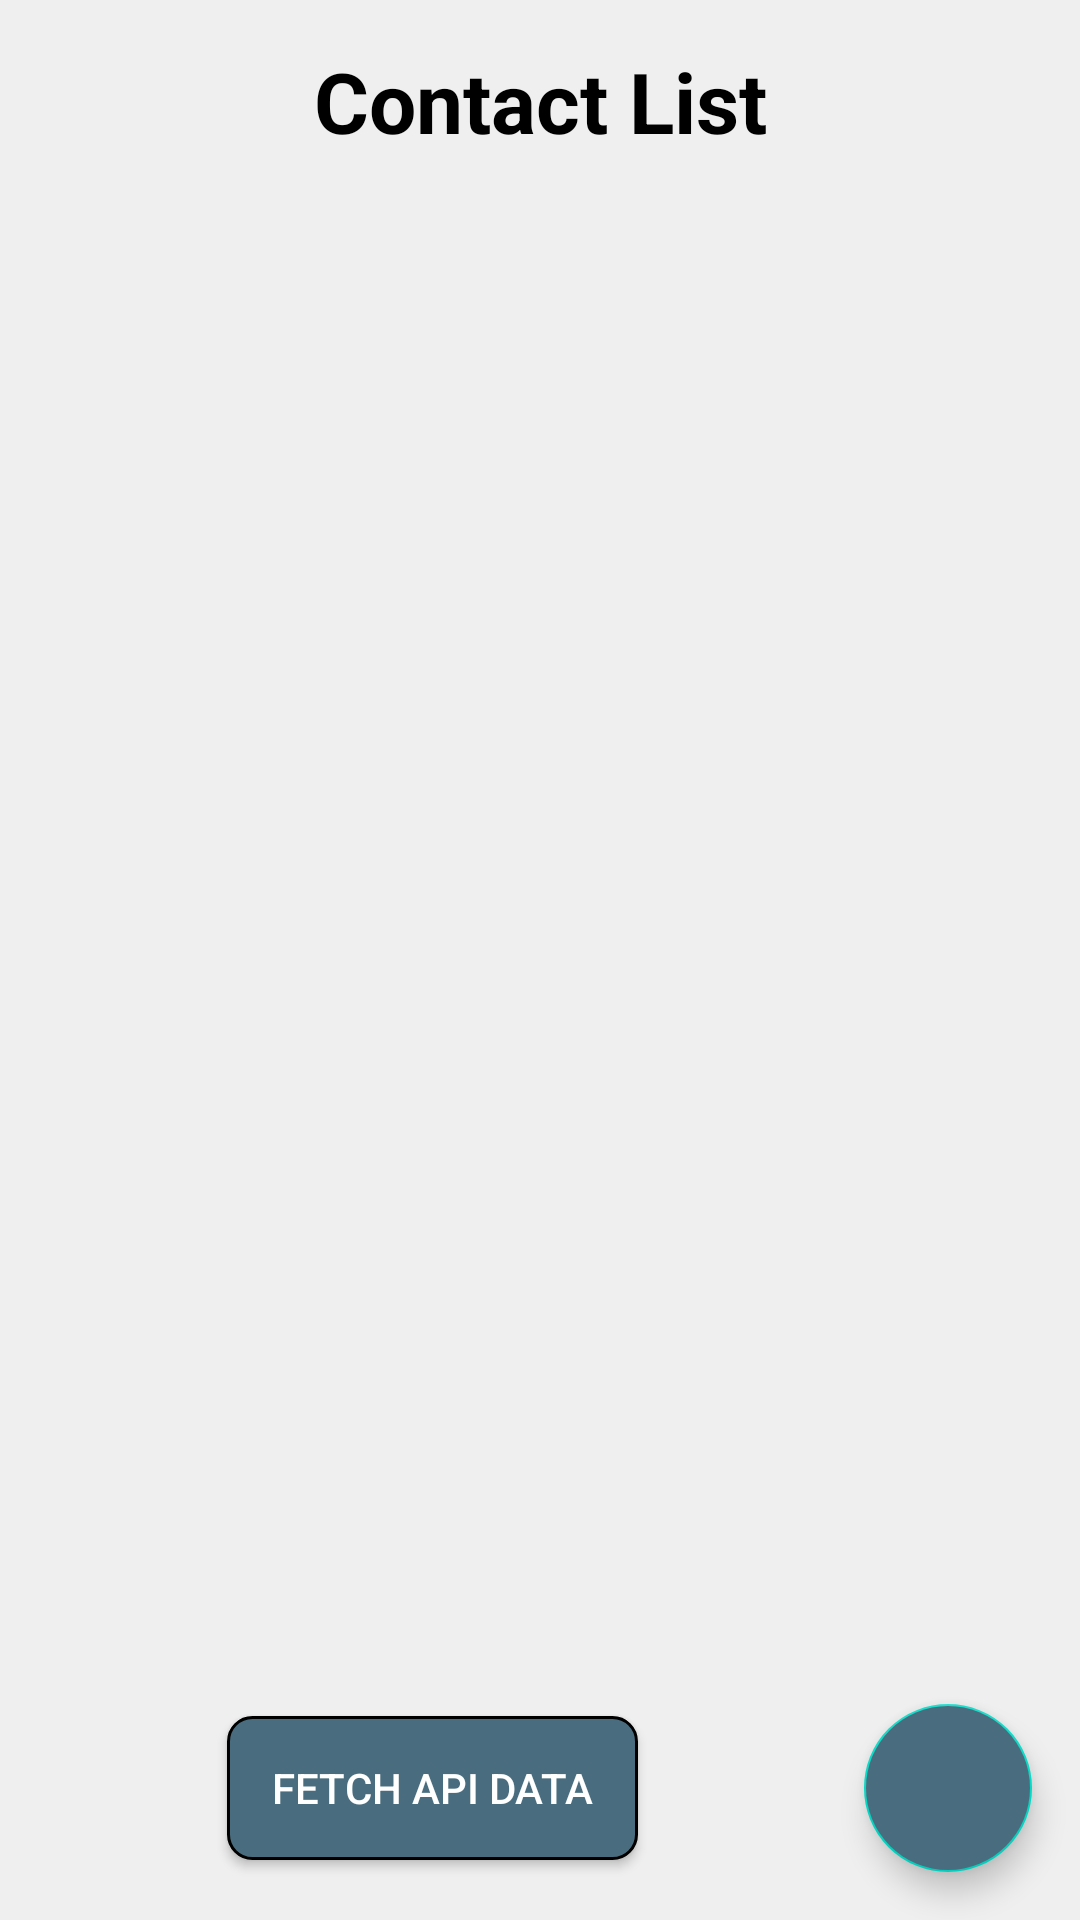

Write the Android layout XML for this screen, with the resource values it uses.
<!-- AndroidManifest.xml: application theme Base.Theme.DragerHill -->
<!-- res/layout/fragment_dashboard.xml -->
<androidx.constraintlayout.widget.ConstraintLayout xmlns:android="http://schemas.android.com/apk/res/android"
    xmlns:app="http://schemas.android.com/apk/res-auto"
    android:layout_width="match_parent"
    android:layout_height="match_parent"
    android:background="#efefef">

    <androidx.appcompat.widget.AppCompatTextView
        android:id="@+id/txtContactList"
        android:layout_width="wrap_content"
        android:layout_height="wrap_content"
        android:layout_marginTop="15dp"
        android:text="@string/contact_list"
        android:textColor="@color/black"
        android:textSize="28sp"
        android:textStyle="bold"
        app:layout_constraintEnd_toEndOf="parent"
        app:layout_constraintStart_toStartOf="parent"
        app:layout_constraintTop_toTopOf="parent" />

    <androidx.recyclerview.widget.RecyclerView
        android:id="@+id/recyclerView"
        android:layout_width="0dp"
        android:layout_height="0dp"
        android:layout_marginHorizontal="12dp"
        android:layout_marginBottom="12dp"
        app:layout_constraintBottom_toTopOf="@+id/btnFetchApiData"
        app:layout_constraintEnd_toEndOf="parent"
        app:layout_constraintStart_toStartOf="parent"
        app:layout_constraintTop_toBottomOf="@+id/txtContactList" />

    <androidx.appcompat.widget.AppCompatButton
        android:id="@+id/btnFetchApiData"
        android:layout_width="wrap_content"
        android:layout_height="wrap_content"
        android:background="@drawable/button_bg"
        android:paddingHorizontal="15dp"
        android:text="@string/fetch_api_data"
        android:textColor="@color/white"
        app:layout_constraintBottom_toBottomOf="@+id/fabAddUser"
        app:layout_constraintEnd_toStartOf="@+id/fabAddUser"
        app:layout_constraintStart_toStartOf="parent"
        app:layout_constraintTop_toTopOf="@+id/fabAddUser" />

    <com.google.android.material.floatingactionbutton.FloatingActionButton
        android:id="@+id/fabAddUser"
        android:layout_width="wrap_content"
        android:layout_height="wrap_content"
        android:layout_margin="16dp"
        android:backgroundTint="@color/slate_gray"
        android:contentDescription="@string/add_user"
        android:src="@drawable/ic_add"
        app:layout_constraintBottom_toBottomOf="parent"
        app:layout_constraintEnd_toEndOf="parent" />

</androidx.constraintlayout.widget.ConstraintLayout>
<!-- resources referenced by this layout -->
<resources>
  <color name="black">#000000</color>
  <color name="slate_gray">#496D7E</color>
  <color name="white">#FFFFFF</color>
  <!-- drawable button_bg (drawable) -->
  <?xml version="1.0" encoding="utf-8"?>
  <selector xmlns:android="http://schemas.android.com/apk/res/android">
      <item>
          <shape android:shape="rectangle">
              <corners android:radius="8dp"/>
              <stroke android:width="1dp" android:color="@color/black"/>
              <solid android:color="@color/slate_gray"/>
          </shape>
      </item>
  </selector>
  <string name="add_user">Add Contact</string>
  <string name="contact_list">Contact List</string>
  <string name="fetch_api_data">Fetch API Data</string>
  <style name="Base.Theme.DragerHill" parent="Theme.MaterialComponents.DayNight.NoActionBar">
          <item name="android:statusBarColor">@color/slate_gray</item>
          <item name="android:windowLightStatusBar">true</item>
      </style>
</resources>
